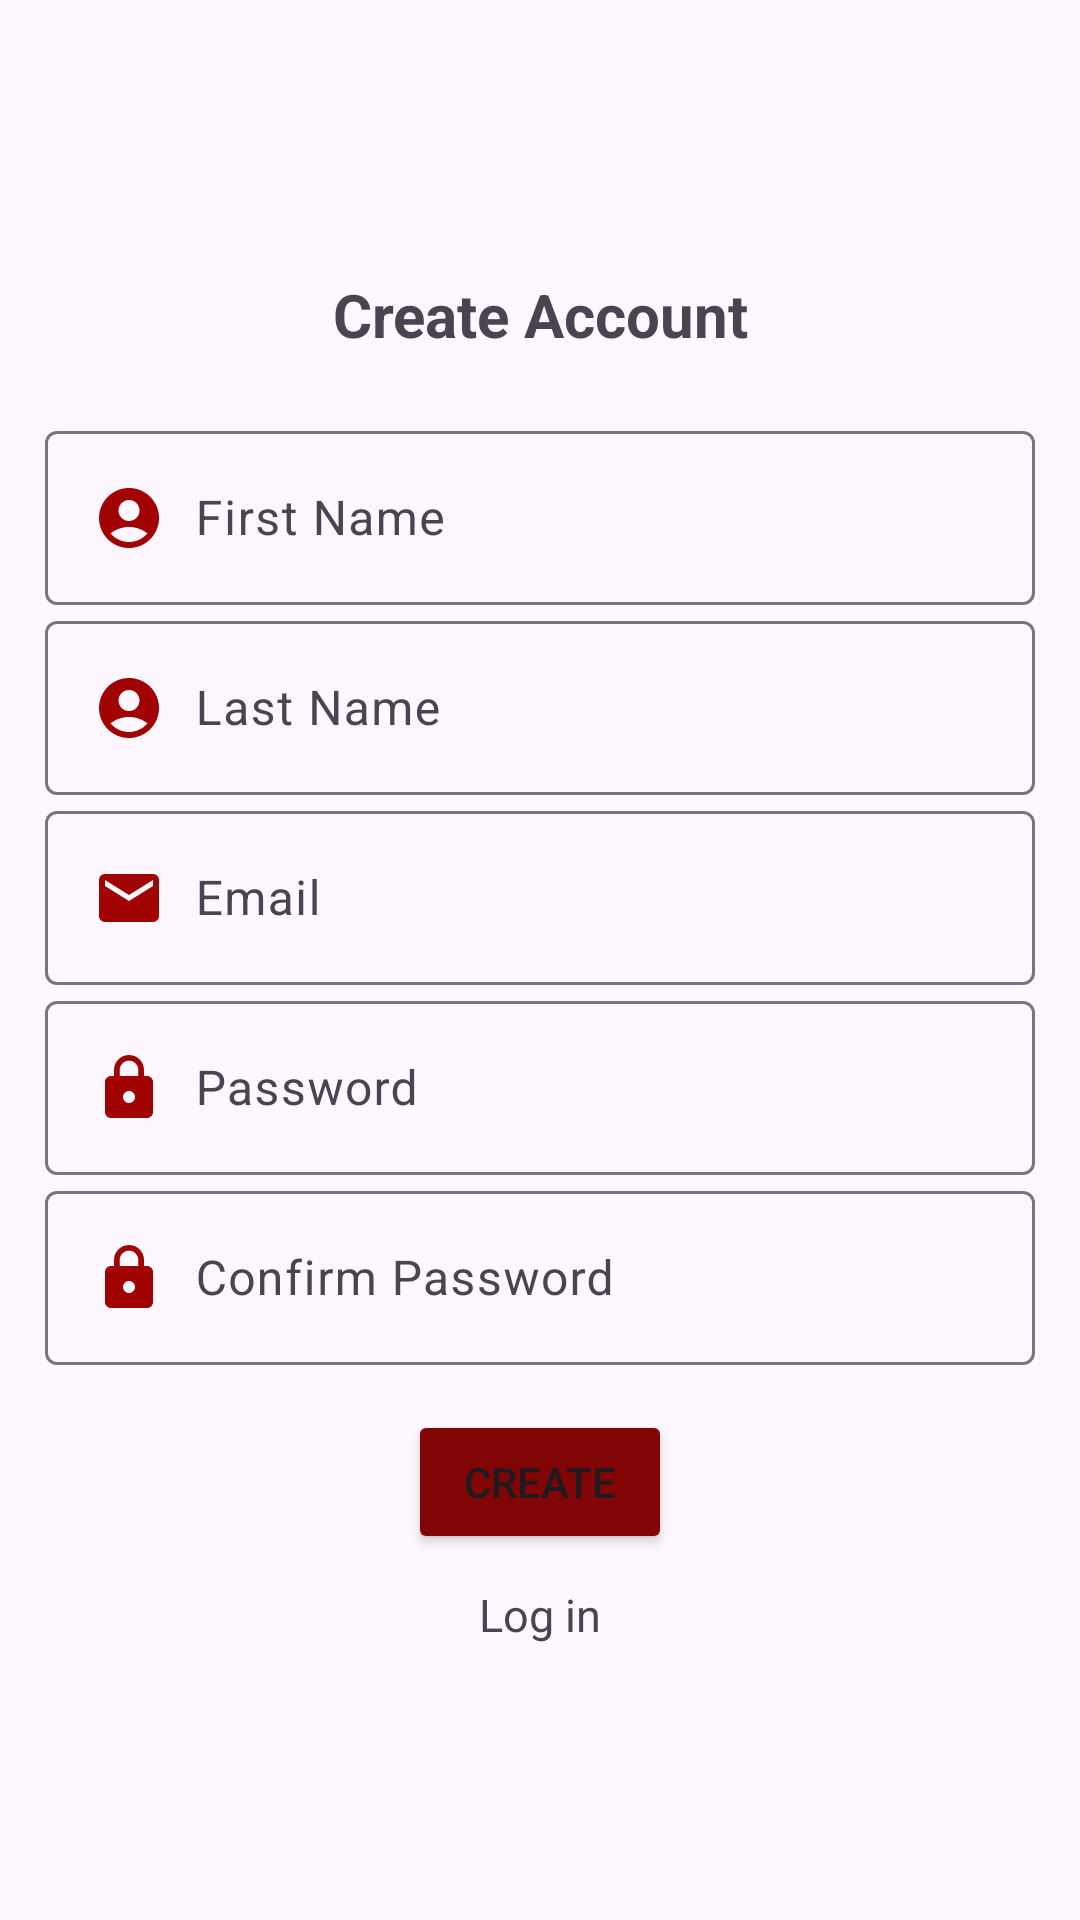

The Android layout XML behind this screen, and the referenced resources:
<!-- AndroidManifest.xml: application theme Theme.Eat -->
<!-- res/layout/activity_registration.xml -->
<?xml version="1.0" encoding="utf-8"?>
<LinearLayout xmlns:android="http://schemas.android.com/apk/res/android"
    xmlns:app="http://schemas.android.com/apk/res-auto"
    xmlns:tools="http://schemas.android.com/tools"
    android:layout_width="match_parent"
    android:layout_height="match_parent"
    android:orientation="vertical"
    android:gravity="center"
    android:padding="15dp"
    tools:context=".RegisterActivity">

    <TextView
        android:layout_width="match_parent"
        android:layout_height="wrap_content"
        android:layout_marginBottom="20dp"
        android:gravity="center"
        android:text="@string/create_account"
        android:textSize="20sp"
        android:textStyle="bold" />

    <com.google.android.material.textfield.TextInputLayout
        android:layout_width="match_parent"
        android:layout_height="wrap_content">

        <com.google.android.material.textfield.TextInputEditText
            android:id="@+id/txt_firstName"
            android:layout_width="match_parent"
            android:drawableStart="@drawable/ic_account"
            android:drawablePadding="10dp"
            android:layout_height="match_parent"
            android:hint="@string/first_name" />
    </com.google.android.material.textfield.TextInputLayout>

    <com.google.android.material.textfield.TextInputLayout
        android:layout_width="match_parent"
        android:layout_height="wrap_content">

        <com.google.android.material.textfield.TextInputEditText
            android:id="@+id/txt_lastName"
            android:layout_width="match_parent"
            android:layout_height="match_parent"
            android:drawableStart="@drawable/ic_account"
            android:drawablePadding="10dp"
            android:hint="@string/last_name" />
    </com.google.android.material.textfield.TextInputLayout>

    <com.google.android.material.textfield.TextInputLayout
        android:layout_width="match_parent"
        android:layout_height="wrap_content">

        <com.google.android.material.textfield.TextInputEditText
            android:id="@+id/email"
            android:layout_width="match_parent"
            android:layout_height="match_parent"
            android:drawableStart="@drawable/ic_email"
            android:drawablePadding="10dp"
            android:hint="@string/email" />
    </com.google.android.material.textfield.TextInputLayout>

    <com.google.android.material.textfield.TextInputLayout
        android:layout_width="match_parent"
        android:layout_height="wrap_content">

        <com.google.android.material.textfield.TextInputEditText
            android:id="@+id/password"
            android:layout_width="match_parent"
            android:layout_height="match_parent"
            android:drawableStart="@drawable/ic_lock"
            android:drawablePadding="10dp"
            android:hint="@string/password" />
    </com.google.android.material.textfield.TextInputLayout>

    <com.google.android.material.textfield.TextInputLayout
        android:layout_width="match_parent"
        android:layout_height="wrap_content">

        <com.google.android.material.textfield.TextInputEditText
            android:id="@+id/confirm_password"
            android:layout_width="match_parent"
            android:layout_height="match_parent"
            android:drawableStart="@drawable/ic_lock"
            android:drawablePadding="10dp"
            android:hint="@string/confirm_password" />
    </com.google.android.material.textfield.TextInputLayout>

    <Button
        android:layout_marginTop="15dp"
        android:id="@+id/btn_newAccount"
        android:text="@string/create"
        android:backgroundTint="#820505"
        android:layout_width="wrap_content"
        android:layout_height="wrap_content" />

    <TextView
        android:id="@+id/txt_login"
        android:text="@string/log_in"
        android:layout_width="match_parent"
        android:layout_height="wrap_content"
        android:textSize="15sp"
        android:layout_marginTop="10dp"
        android:gravity="center"/>

</LinearLayout>
<!-- resources referenced by this layout -->
<resources>
  <!-- drawable ic_account (drawable) -->
  <vector android:height="24dp" android:tint="#A10202"
      android:viewportHeight="24" android:viewportWidth="24"
      android:width="24dp" xmlns:android="http://schemas.android.com/apk/res/android">
      <path android:fillColor="@android:color/white" android:pathData="M12,2C6.48,2 2,6.48 2,12s4.48,10 10,10s10,-4.48 10,-10S17.52,2 12,2zM12,6c1.93,0 3.5,1.57 3.5,3.5S13.93,13 12,13s-3.5,-1.57 -3.5,-3.5S10.07,6 12,6zM12,20c-2.03,0 -4.43,-0.82 -6.14,-2.88C7.55,15.8 9.68,15 12,15s4.45,0.8 6.14,2.12C16.43,19.18 14.03,20 12,20z"/>
  </vector>
  <!-- drawable ic_email (drawable) -->
  <vector android:height="24dp" android:tint="#A10202"
      android:viewportHeight="24" android:viewportWidth="24"
      android:width="24dp" xmlns:android="http://schemas.android.com/apk/res/android">
      <path android:fillColor="@android:color/white" android:pathData="M20,4L4,4c-1.1,0 -1.99,0.9 -1.99,2L2,18c0,1.1 0.9,2 2,2h16c1.1,0 2,-0.9 2,-2L22,6c0,-1.1 -0.9,-2 -2,-2zM20,8l-8,5 -8,-5L4,6l8,5 8,-5v2z"/>
  </vector>
  <!-- drawable ic_lock (drawable) -->
  <vector android:height="24dp" android:tint="#A10202"
      android:viewportHeight="24" android:viewportWidth="24"
      android:width="24dp" xmlns:android="http://schemas.android.com/apk/res/android">
      <path android:fillColor="@android:color/white" android:pathData="M18,8h-1L17,6c0,-2.76 -2.24,-5 -5,-5S7,3.24 7,6v2L6,8c-1.1,0 -2,0.9 -2,2v10c0,1.1 0.9,2 2,2h12c1.1,0 2,-0.9 2,-2L20,10c0,-1.1 -0.9,-2 -2,-2zM12,17c-1.1,0 -2,-0.9 -2,-2s0.9,-2 2,-2 2,0.9 2,2 -0.9,2 -2,2zM15.1,8L8.9,8L8.9,6c0,-1.71 1.39,-3.1 3.1,-3.1 1.71,0 3.1,1.39 3.1,3.1v2z"/>
  </vector>
  <string name="confirm_password">Confirm Password</string>
  <string name="create">Create</string>
  <string name="create_account">Create Account</string>
  <string name="email">Email</string>
  <string name="first_name">First Name</string>
  <string name="last_name">Last Name</string>
  <string name="log_in">Log in</string>
  <string name="password">Password</string>
  <style name="Theme.Eat" parent="Base.Theme.Eat" />
  <style name="Base.Theme.Eat" parent="Theme.Material3.DayNight.NoActionBar">
          
          
      </style>
</resources>
